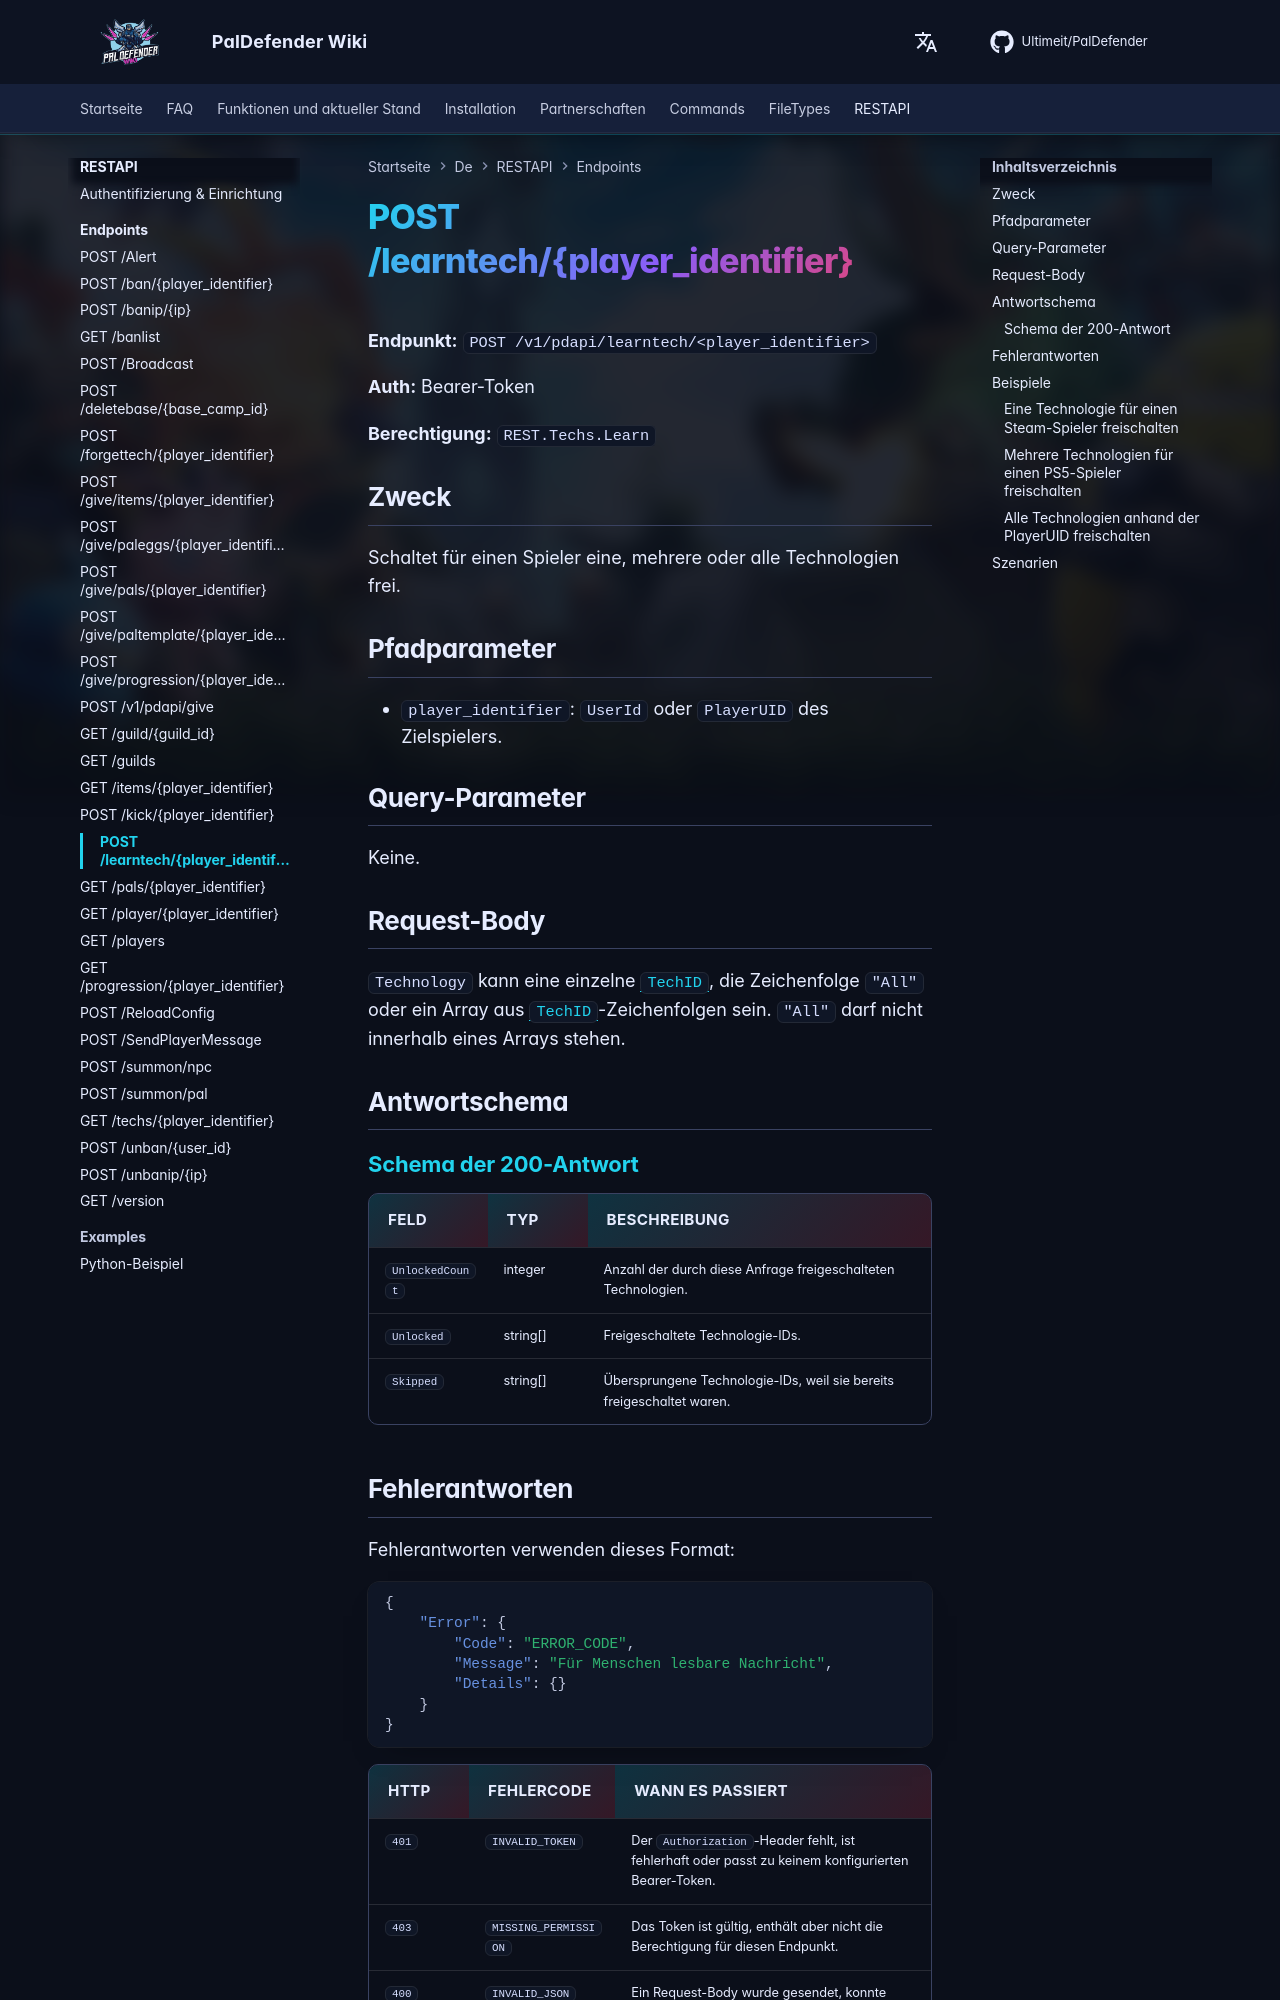

repository: Ultimeit/PalDefender · page: de/RESTAPI/Endpoints/learntech/index.html · generator: mkdocs

# POST /learntech/{player_identifier}



**Endpunkt:** `POST /v1/pdapi/learntech/<player_identifier>`

**Auth:** Bearer-Token

**Berechtigung:** `REST.Techs.Learn`

## Zweck

Schaltet für einen Spieler eine, mehrere oder alle Technologien frei.

## Pfadparameter

- `player_identifier`: `UserId` oder `PlayerUID` des Zielspielers.

## Query-Parameter

Keine.

## Request-Body

`Technology` kann eine einzelne [`TechID`](https://paldeck.cc/technology), die Zeichenfolge `"All"` oder ein Array aus [`TechID`](https://paldeck.cc/technology)-Zeichenfolgen sein. `"All"` darf nicht innerhalb eines Arrays stehen.

## Antwortschema

--8<-- "_snippets/de/restapi/schemas/learntech.md"
